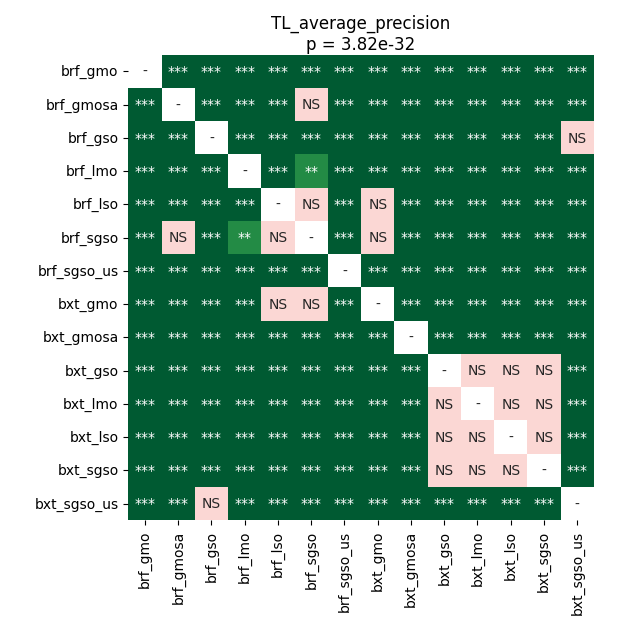

The table this chart was drawn from, first rows:
	brf_gmo	brf_gmosa	brf_gso	brf_lmo	brf_lso	brf_sgso	brf_sgso_us	bxt_gmo	bxt_gmosa	bxt_gso	bxt_lmo	bxt_lso	bxt_sgso	bxt_sgso_us
brf_gmo	1.0	3.702799479166667e-05	3.702799479166667e-05	3.702799479166667e-05	3.702799479166667e-05	3.702799479166667e-05	3.702799479166667e-05	3.702799479166667e-05	3.702799479166667e-05	3.702799479166667e-05	3.702799479166667e-05	3.702799479166667e-05	3.702799479166667e-05	3.702799479166667e-05
brf_gmosa	3.702799479166667e-05	1.0	3.702799479166667e-05	0.0008788	7.213245738636364e-05	0.3686	3.702799479166667e-05	0.0002492	3.702799479166667e-05	3.702799479166667e-05	3.702799479166667e-05	3.702799479166667e-05	3.702799479166667e-05	3.702799479166667e-05
brf_gso	3.702799479166667e-05	3.702799479166667e-05	1.0	3.702799479166667e-05	3.702799479166667e-05	3.702799479166667e-05	3.702799479166667e-05	3.702799479166667e-05	3.702799479166667e-05	3.702799479166667e-05	3.702799479166667e-05	3.702799479166667e-05	3.702799479166667e-05	0.1577
brf_lmo	3.702799479166667e-05	0.0008788	3.702799479166667e-05	1.0	3.702799479166667e-05	0.008678	3.702799479166667e-05	3.702799479166667e-05	3.702799479166667e-05	3.702799479166667e-05	3.702799479166667e-05	3.702799479166667e-05	3.702799479166667e-05	3.702799479166667e-05
brf_lso	3.702799479166667e-05	7.213245738636364e-05	3.702799479166667e-05	3.702799479166667e-05	1.0	0.2089	3.702799479166667e-05	0.7906	3.702799479166667e-05	3.702799479166667e-05	3.702799479166667e-05	3.702799479166667e-05	3.702799479166667e-05	3.702799479166667e-05
brf_sgso	3.702799479166667e-05	0.3686	3.702799479166667e-05	0.008678	0.2089	1.0	3.702799479166667e-05	0.27	3.702799479166667e-05	3.702799479166667e-05	3.702799479166667e-05	3.702799479166667e-05	7.213245738636364e-05	3.702799479166667e-05
brf_sgso_us	3.702799479166667e-05	3.702799479166667e-05	3.702799479166667e-05	3.702799479166667e-05	3.702799479166667e-05	3.702799479166667e-05	1.0	3.702799479166667e-05	3.702799479166667e-05	3.702799479166667e-05	3.702799479166667e-05	3.702799479166667e-05	3.702799479166667e-05	3.702799479166667e-05
bxt_gmo	3.702799479166667e-05	0.0002492	3.702799479166667e-05	3.702799479166667e-05	0.7906	0.27	3.702799479166667e-05	1.0	3.702799479166667e-05	3.702799479166667e-05	3.702799479166667e-05	3.702799479166667e-05	3.702799479166667e-05	3.702799479166667e-05
bxt_gmosa	3.702799479166667e-05	3.702799479166667e-05	3.702799479166667e-05	3.702799479166667e-05	3.702799479166667e-05	3.702799479166667e-05	3.702799479166667e-05	3.702799479166667e-05	1.0	3.702799479166667e-05	3.702799479166667e-05	3.702799479166667e-05	3.702799479166667e-05	3.702799479166667e-05
bxt_gso	3.702799479166667e-05	3.702799479166667e-05	3.702799479166667e-05	3.702799479166667e-05	3.702799479166667e-05	3.702799479166667e-05	3.702799479166667e-05	3.702799479166667e-05	3.702799479166667e-05	1.0	0.4796	0.54	0.4796	3.702799479166667e-05
bxt_lmo	3.702799479166667e-05	3.702799479166667e-05	3.702799479166667e-05	3.702799479166667e-05	3.702799479166667e-05	3.702799479166667e-05	3.702799479166667e-05	3.702799479166667e-05	3.702799479166667e-05	0.4796	1.0	1.0	0.1577	3.702799479166667e-05
bxt_lso	3.702799479166667e-05	3.702799479166667e-05	3.702799479166667e-05	3.702799479166667e-05	3.702799479166667e-05	3.702799479166667e-05	3.702799479166667e-05	3.702799479166667e-05	3.702799479166667e-05	0.54	1.0	1.0	0.0648	3.702799479166667e-05
bxt_sgso	3.702799479166667e-05	3.702799479166667e-05	3.702799479166667e-05	3.702799479166667e-05	3.702799479166667e-05	7.213245738636364e-05	3.702799479166667e-05	3.702799479166667e-05	3.702799479166667e-05	0.4796	0.1577	0.0648	1.0	3.702799479166667e-05
bxt_sgso_us	3.702799479166667e-05	3.702799479166667e-05	0.1577	3.702799479166667e-05	3.702799479166667e-05	3.702799479166667e-05	3.702799479166667e-05	3.702799479166667e-05	3.702799479166667e-05	3.702799479166667e-05	3.702799479166667e-05	3.702799479166667e-05	3.702799479166667e-05	1.0
